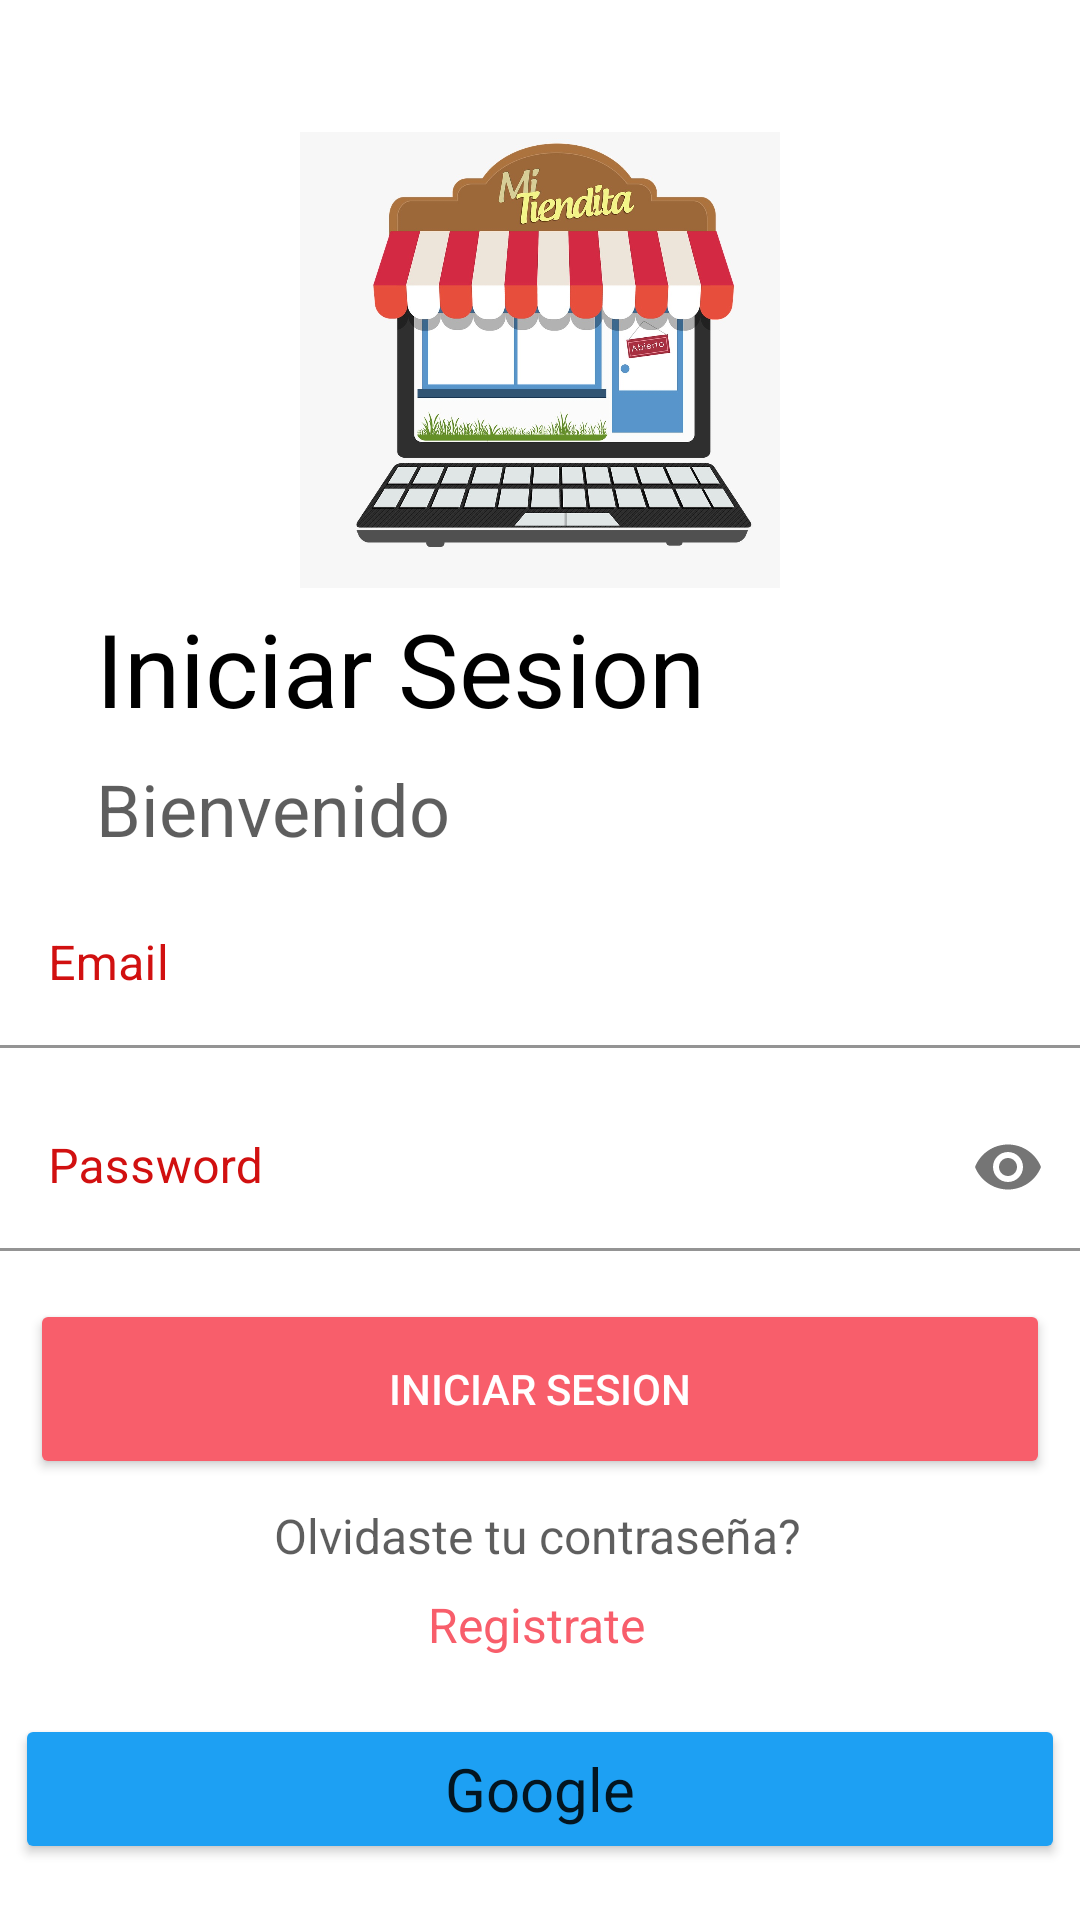

Write the Android layout XML for this screen, with the resource values it uses.
<!-- AndroidManifest.xml: application theme Theme.AppTienda -->
<!-- res/layout/activity_main.xml -->
<?xml version="1.0" encoding="utf-8"?>
<androidx.constraintlayout.widget.ConstraintLayout xmlns:android="http://schemas.android.com/apk/res/android"
    xmlns:app="http://schemas.android.com/apk/res-auto"
    xmlns:tools="http://schemas.android.com/tools"
    android:layout_width="match_parent"
    android:layout_height="match_parent"
    android:orientation="vertical"
    android:textAlignment="center"
    tools:context=".activities.MainActivity">

    <ImageView
        android:id="@+id/imageView"
        android:layout_width="160dp"
        android:layout_height="160dp"
        android:layout_marginTop="40dp"
        android:src="@drawable/logo_tienda"
        app:layout_constraintEnd_toEndOf="parent"
        app:layout_constraintStart_toStartOf="parent"
        app:layout_constraintTop_toTopOf="parent"></ImageView>

    <TextView
        android:id="@+id/textView2"
        android:layout_width="wrap_content"
        android:layout_height="wrap_content"
        android:layout_marginStart="32dp"
        android:text="Iniciar Sesion"
        android:textColor="@color/black"
        android:textSize="34sp"
        app:layout_constraintBottom_toTopOf="@+id/textView"
        app:layout_constraintStart_toStartOf="parent"
        app:layout_constraintTop_toBottomOf="@+id/imageView"
        tools:ignore="MissingConstraints"></TextView>

    <TextView
        android:id="@+id/textView"
        android:layout_width="wrap_content"
        android:layout_height="wrap_content"
        android:layout_marginStart="32dp"
        android:layout_marginTop="8dp"
        android:text="Bienvenido"
        android:textColor="#A1000000"
        android:textSize="24sp"
        app:layout_constraintBottom_toTopOf="@+id/textInputLayoutEmail"
        app:layout_constraintStart_toStartOf="parent"
        app:layout_constraintTop_toBottomOf="@+id/textView2"
        tools:ignore="MissingConstraints"></TextView>

    <com.google.android.material.textfield.TextInputLayout
        android:id="@+id/textInputLayoutEmail"
        android:layout_width="360dp"
        android:layout_height="wrap_content"
        android:layout_marginStart="32dp"
        android:layout_marginTop="8dp"
        android:layout_marginEnd="32dp"
        android:hint="Email"
        app:helperText=''
        apphelperTextTextColor="#D31D1D"
        android:textColorHint="#D11010"
        app:boxBackgroundColor="@color/white"
        app:boxBackgroundMode="filled"
        app:boxStrokeColor="@color/black"
        app:hintTextColor="#D11010"
        app:layout_constraintEnd_toEndOf="parent"
        app:layout_constraintStart_toStartOf="parent"
        app:layout_constraintTop_toBottomOf="@+id/textView"
        tools:ignore="MissingConstraints">

        <com.google.android.material.textfield.TextInputEditText
            android:id="@+id/EditTextEmail"
            android:layout_width="match_parent"
            android:layout_height="wrap_content"
            android:inputType="textEmailAddress"/>
    </com.google.android.material.textfield.TextInputLayout>

    <com.google.android.material.textfield.TextInputLayout
        android:id="@+id/textInputLayoutPassword"
        android:layout_width="360dp"
        android:layout_height="wrap_content"
        android:layout_marginTop="12dp"
        android:backgroundTint="@color/black"
        android:hint="Password"
        android:textColorHint="#D11010"
        app:boxBackgroundColor="@color/white"
        app:boxBackgroundMode="filled"
        app:boxStrokeColor="@color/black"
        app:endIconMode="password_toggle"
        app:hintTextColor="#D11010"
        app:layout_constraintEnd_toEndOf="parent"
        app:layout_constraintStart_toStartOf="parent"
        app:layout_constraintTop_toBottomOf="@+id/textInputLayoutEmail">

        <com.google.android.material.textfield.TextInputEditText
            android:id="@+id/EditTextPass"
            android:layout_width="match_parent"
            android:layout_height="wrap_content"
            android:inputType="textPassword" />
    </com.google.android.material.textfield.TextInputLayout>

    <Button
        android:id="@+id/btnLogin"
        android:layout_width="340dp"
        android:layout_height="60dp"
        android:layout_marginTop="16dp"
        android:backgroundTint="#f85e6b"
        android:text="Iniciar sesion"
        android:textColor="@color/white"
        app:layout_constraintEnd_toEndOf="parent"
        app:layout_constraintStart_toStartOf="parent"
        app:layout_constraintTop_toBottomOf="@+id/textInputLayoutPassword"
        tools:ignore="MissingConstraints"></Button>

    <TextView
        android:id="@+id/MensajeOLVIDASTEcONTRASEÑA"
        android:layout_width="wrap_content"
        android:layout_height="wrap_content"
        android:layout_marginTop="8dp"
        android:text="Olvidaste tu contraseña?"
        android:textColor="#A1000000"
        android:textSize="16dp"
        app:layout_constraintEnd_toEndOf="parent"
        app:layout_constraintHorizontal_bias="0.497"
        app:layout_constraintStart_toStartOf="parent"
        app:layout_constraintTop_toBottomOf="@+id/btnLogin"
        tools:ignore="MissingConstraints"></TextView>

    <TextView
        android:id="@+id/Regristra"
        android:layout_width="wrap_content"
        android:layout_height="wrap_content"
        android:layout_marginTop="8dp"
        android:clickable="true"
        android:contextClickable="true"
        android:minHeight="48dp"
        android:text="Registrate"
        android:textColor="#f85e6b"
        android:textSize="16dp"
        app:layout_constraintEnd_toEndOf="parent"
        app:layout_constraintHorizontal_bias="0.497"
        app:layout_constraintStart_toStartOf="parent"
        app:layout_constraintTop_toBottomOf="@+id/MensajeOLVIDASTEcONTRASEÑA"
        tools:ignore="MissingConstraints"></TextView>

    <TextView
        android:id="@+id/OtrasOpciones"
        android:layout_width="wrap_content"
        android:layout_height="wrap_content"
        android:layout_marginTop="8dp"
        android:text="Otras Opciones de inicio de sesion"
        android:textColor="#A1000000"
        android:textSize="16dp"
        app:layout_constraintEnd_toEndOf="parent"
        app:layout_constraintStart_toStartOf="parent"
        app:layout_constraintTop_toBottomOf="@+id/Regristra"
        tools:ignore="MissingConstraints"></TextView>

    <Button
        android:id="@+id/btnGoogle"
        android:layout_width="350dp"
        android:layout_height="50dp"
        android:layout_marginStart="32dp"
        android:layout_marginTop="24dp"
        android:layout_marginEnd="32dp"
        android:layout_marginBottom="80dp"
        android:backgroundTint="#1da0f3"
        android:isScrollContainer="false"
        android:text="Google"
        android:textAppearance="@style/TextAppearance.AppCompat.Large"
        android:textSize="20sp"
        app:iconPadding="8dp"
        app:iconSize="35dp"
        app:layout_constraintBottom_toBottomOf="parent"
        app:layout_constraintEnd_toEndOf="parent"
        app:layout_constraintStart_toStartOf="parent"
        app:layout_constraintTop_toBottomOf="@+id/OtrasOpciones"
        tools:ignore="MissingConstraints"></Button>


</androidx.constraintlayout.widget.ConstraintLayout>
<!-- resources referenced by this layout -->
<resources>
  <!-- drawable logo_tienda: jpg bitmap (drawable-mdpi, 159362 bytes) -->
  <style name="Theme.AppTienda" parent="Base.Theme.AppTienda" />
  <style name="Base.Theme.AppTienda" parent="Theme.MaterialComponents.DayNight.NoActionBar">
          
          
      </style>
  <!-- not gathered from this repository: default colours our renderer supplied (Android Studio template values) -->
  <color name="black">#FF000000</color>
  <color name="white">#FFFFFFFF</color>
</resources>
